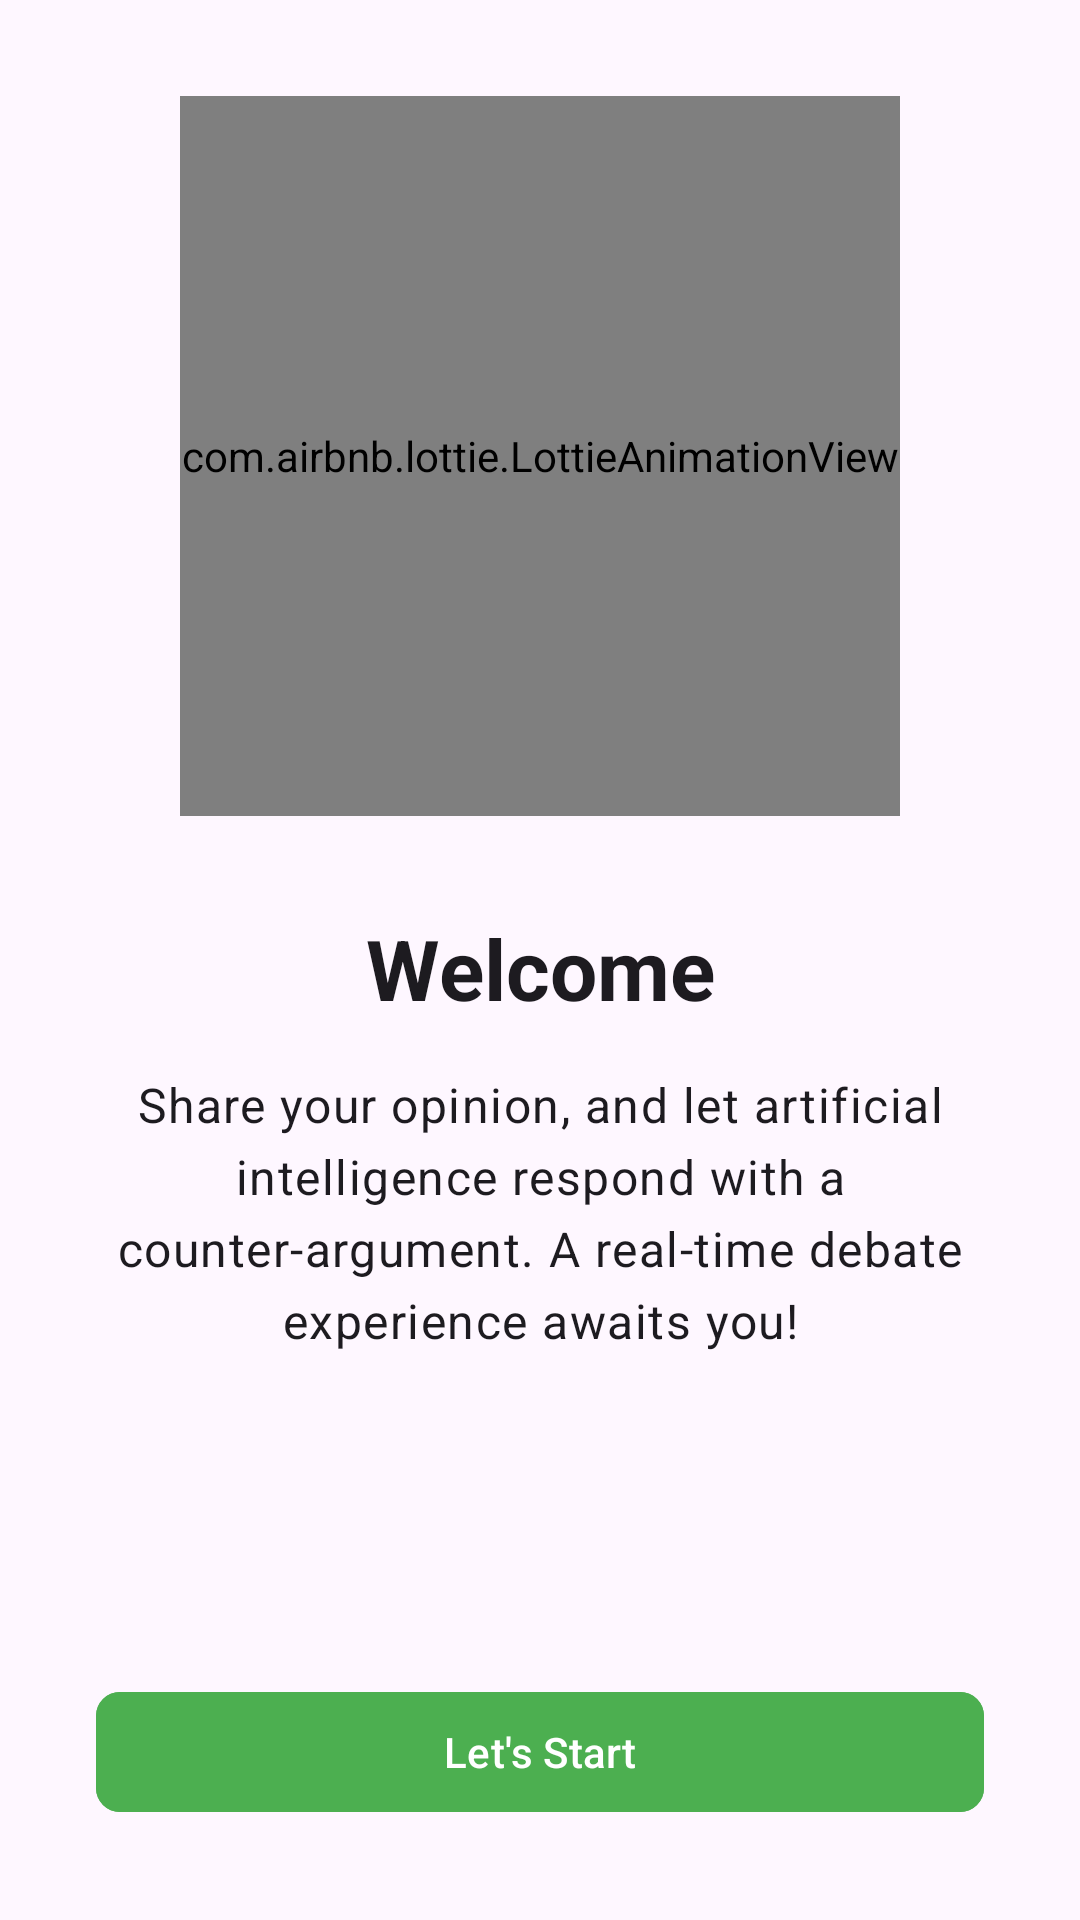

Here is an Android app screen rendered from its layout file. Give the layout XML and the strings, colors and styles it references.
<!-- AndroidManifest.xml: application theme Theme.TekeTek -->
<!-- res/layout/fragment_home.xml -->
<?xml version="1.0" encoding="utf-8"?>
<androidx.constraintlayout.widget.ConstraintLayout xmlns:android="http://schemas.android.com/apk/res/android"
    xmlns:app="http://schemas.android.com/apk/res-auto"
    xmlns:tools="http://schemas.android.com/tools"
    android:id="@+id/splashRoot"
    android:layout_width="match_parent"
    android:layout_height="match_parent"
    android:background="?android:colorBackground"
    tools:context=".ui.presentation.home.HomeFragment">

    <com.airbnb.lottie.LottieAnimationView
        android:id="@+id/lottieView"
        android:layout_width="240dp"
        android:layout_height="240dp"
        android:layout_marginTop="@dimen/padding_xlg"
        app:layout_constraintEnd_toEndOf="parent"
        app:layout_constraintStart_toStartOf="parent"
        app:layout_constraintTop_toTopOf="parent"
        app:lottie_autoPlay="true"
        app:lottie_loop="true"
        app:lottie_rawRes="@raw/talking" />

    <com.google.android.material.textview.MaterialTextView
        android:id="@+id/titleText"
        android:layout_width="wrap_content"
        android:layout_height="wrap_content"
        android:text="@string/welcome"
        android:textAppearance="?attr/textAppearanceHeadlineMedium"
        android:layout_marginTop="@dimen/padding_xlg"
        android:textColor="?attr/colorOnSurface"
        android:textStyle="bold"
        app:layout_constraintBottom_toTopOf="@id/subtitleText"
        app:layout_constraintEnd_toEndOf="parent"
        app:layout_constraintStart_toStartOf="parent"
        app:layout_constraintTop_toBottomOf="@id/lottieView" />


    <com.google.android.material.textview.MaterialTextView
        android:id="@+id/subtitleText"
        android:layout_width="@dimen/zero"
        android:layout_height="wrap_content"
        android:text="@string/subtitle"
        android:textAppearance="?attr/textAppearanceBodyLarge"
        android:layout_marginTop="@dimen/padding_lg"
        android:layout_marginHorizontal="@dimen/padding_xlg"
        android:textAlignment="center"
        app:layout_constraintEnd_toEndOf="parent"
        app:layout_constraintStart_toStartOf="parent"
        app:layout_constraintTop_toBottomOf="@id/titleText" />

    <com.google.android.material.button.MaterialButton
        android:id="@+id/startButton"
        android:layout_width="@dimen/zero"
        android:layout_height="wrap_content"
        android:layout_marginHorizontal="@dimen/padding_xlg"
        android:text="@string/lets_start"
        android:backgroundTint="@color/active"
        android:textColor="@android:color/white"
        android:layout_marginBottom="@dimen/padding_xlg"
        android:textAppearance="?attr/textAppearanceLabelLarge"
        app:cornerRadius="@dimen/padding_sm"
        app:layout_constraintBottom_toBottomOf="parent"
        app:layout_constraintEnd_toEndOf="parent"
        app:layout_constraintStart_toStartOf="parent" />
</androidx.constraintlayout.widget.ConstraintLayout>
<!-- resources referenced by this layout -->
<resources>
  <color name="active">#4CAF50</color>
  <dimen name="padding_lg">16dp</dimen>
  <dimen name="padding_sm">8dp</dimen>
  <dimen name="padding_xlg">32dp</dimen>
  <dimen name="zero">0dp</dimen>
  <string name="lets_start">Let\'s Start</string>
  <string name="subtitle">Share your opinion, and let artificial intelligence respond with a counter-argument. A real-time debate experience awaits you!</string>
  <string name="welcome">Welcome</string>
  <style name="Theme.TekeTek" parent="Base.Theme.TekeTek" />
  <style name="Base.Theme.TekeTek" parent="Theme.Material3.DayNight.NoActionBar" />
</resources>
